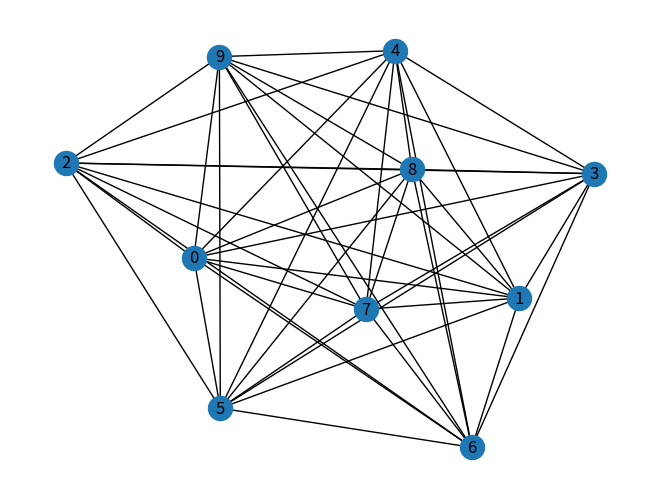

Write Python code to recreate this figure.
import numpy as np
import networkx as nx
import matplotlib.pyplot as plt
import random

# Create a test graph
graph = nx.complete_graph(10)
# Add random weights
nx.set_edge_attributes(
    graph, {e: {"weight": random.randint(1, 10)} for e in graph.edges}
)

# Extract adjacency matrix of the graph
matrix = nx.adjacency_matrix(graph).todense()
n = len(matrix)  # Number of nodes (cities)


# Calculate the cost of a tour
def cost(tour):
    total_distance = 0
    for i in range(n - 1):
        total_distance += matrix[tour[i]][tour[i + 1]]
    total_distance += matrix[tour[-1]][tour[0]]  # Retour à la première ville
    return total_distance


# Initialize a random population of solutions
def initialize_population(population_size):
    population = []
    for _ in range(population_size):
        individual = list(range(n))
        random.shuffle(individual)
        population.append(individual)
    return population


# Selection
def selection(population):
    fitness_values = []
    for individual in population:
        fitness_values.append(1 / cost(individual))
    sum_fitness = sum(fitness_values)
    probabilities = [fitness / sum_fitness for fitness in fitness_values]
    parents = random.choices(population, probabilities, k=2)
    return parents


def crossover(parents):
    parent1, parent2 = parents
    child = [None] * n
    start, end = sorted(random.sample(range(n), 2))
    child[start:end] = parent1[start:end]
    remaining_cities = [city for city in parent2 if city not in child[start:end]]
    index = 0
    for i in range(n):
        if child[i] is None:
            child[i] = remaining_cities[index]
            index += 1
    return child


def mutate(individual, mutation_rate):
    for i in range(n):
        if random.random() < mutation_rate:
            j = random.randint(0, n - 1)
            individual[i], individual[j] = (
                individual[j],
                individual[i],
            )
    return individual


def genetic_algorithm(population_size, generations, mutation_rate):
    population = initialize_population(population_size)
    best_individual = None
    best_fitness = float("inf")

    for _ in range(generations):
        new_population = []

        while len(new_population) < population_size:
            parents = selection(population)
            child = crossover(parents)
            child = mutate(child, mutation_rate)
            new_population.append(child)

        population = new_population

        for individual in population:
            fitness = cost(individual)
            if fitness < best_fitness:
                best_fitness = fitness
                best_individual = individual

    return best_individual, best_fitness


# Exemple d'utilisation
population_size = 100
generations = 100
mutation_rate = 0.01

best_solution, best_distance = genetic_algorithm(
    population_size, generations, mutation_rate
)


print("Meilleure solution trouvé :", best_solution)
print("Distance parcourue :", best_distance)

nx.draw(graph, with_labels=True)
print(matrix)
plt.show()
